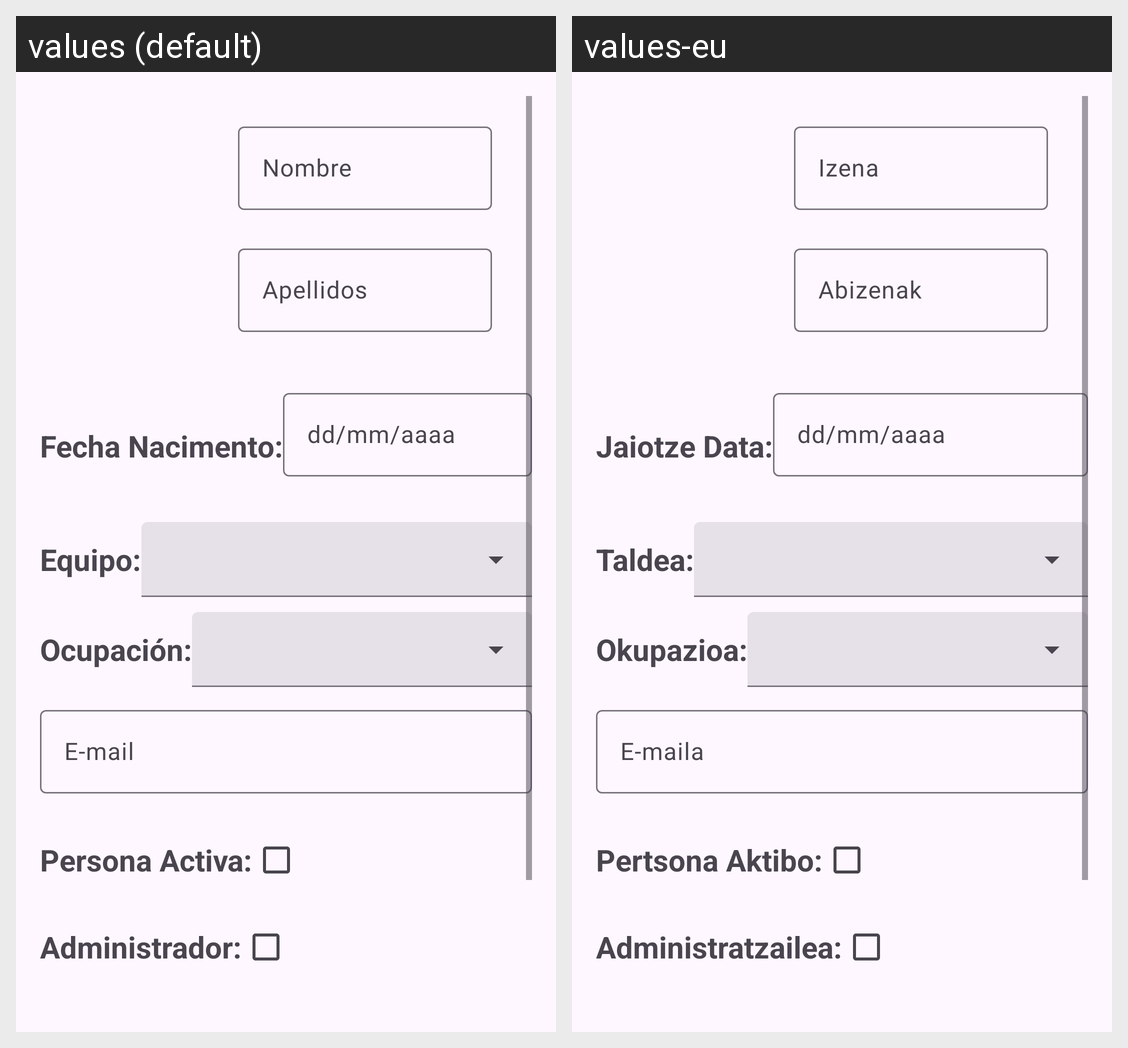

Translations of the strings shown on this Android screen, per locale in the grid:
Android screen res/layout/card_edit_personal.xml rendered under 2 locales, left to right: values (default), values-eu. Device: Nexus 5 (rendered at 1080×1920; each locale shown at half size, 540×960, under a caption strip naming it); theme Theme.ProyectoFinalDam.
Strings drawn on this screen, with the default value and each locale's value (text and hints the layout hard-codes, and strings that could not be matched under every locale, appear in the picture but are not listed):

nombre
  values: Nombre
  values-eu: Izena

apellidos
  values: Apellidos
  values-eu: Abizenak

fecha_nacimento
  values: Fecha Nacimento:
  values-eu: Jaiotze Data:

equipo
  values: Equipo:
  values-eu: Taldea:

ocupacion
  values: Ocupación:
  values-eu: Okupazioa:

e_mail
  values: E-mail
  values-eu: E-maila

persona_activa
  values: Persona Activa:
  values-eu: Pertsona Aktibo:

administrador
  values: Administrador:
  values-eu: Administratzailea:
